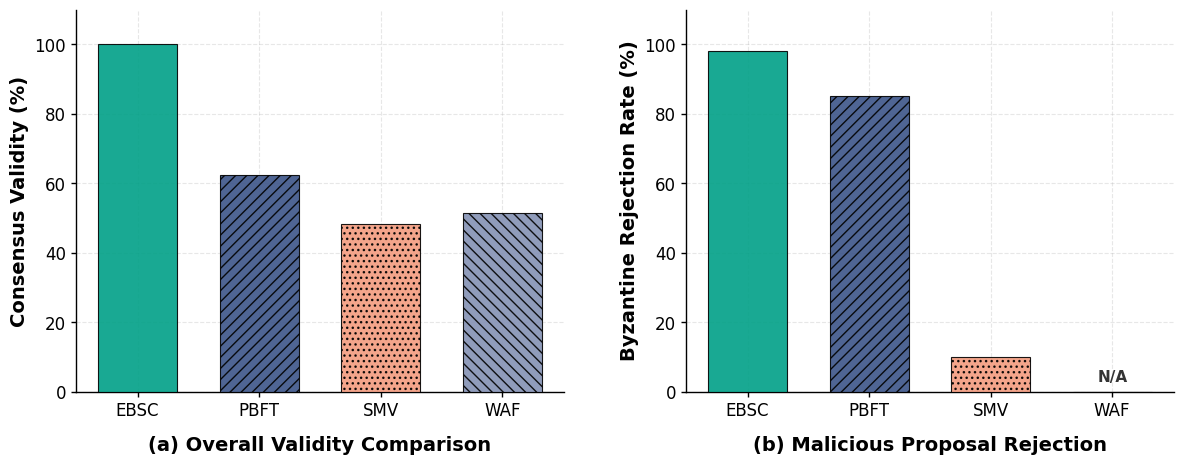

The matplotlib source for this figure:
import matplotlib.pyplot as plt
import numpy as np

# === 1. Nature 顶刊级全局风格设置 ===
plt.rcParams['font.family'] = 'serif'
plt.rcParams['font.serif'] = ['Times New Roman']
plt.rcParams['font.size'] = 12          # 字体大小
plt.rcParams['axes.linewidth'] = 1.0    # 边框线宽
plt.rcParams['xtick.major.width'] = 1.0
plt.rcParams['ytick.major.width'] = 1.0
plt.rcParams['axes.grid'] = True        
plt.rcParams['grid.alpha'] = 0.3        
plt.rcParams['grid.linestyle'] = '--'   # 虚线网格
plt.rcParams['figure.dpi'] = 300        # 高DPI

def plot_nature_style_clean_v4():
    """
    生成 Figure 6.1: 攻击鲁棒性评估 (最终定稿版：N/A 标签)
    """
    # === 2. 数据准备 ===
    methods = ['EBSC', 'PBFT', 'SMV', 'WAF']
    accuracy = [100.0, 62.5, 48.2, 51.3] 
    rejection = [98, 85.0, 10.0, 0.0]

    # === 3. Nature (NPG) 配色 ===
    colors = [
        '#00A087',  # EBSC: Teal
        '#3C5488',  # PBFT: Dark Blue
        '#F39B7F',  # SMV:  Salmon
        '#8491B4'   # WAF:  Blue Grey
    ]

    # 纹理
    patterns = ['', '///', '...', '\\\\\\']

    # 创建画布
    fig, (ax1, ax2) = plt.subplots(1, 2, figsize=(12, 5)) 
    
    # === 4. 绘制子图 (a): 准确率 ===
    bars1 = ax1.bar(methods, accuracy, color=colors, edgecolor='black', 
                   linewidth=0.8, width=0.65, alpha=0.9, zorder=3) 
    
    for bar, pat in zip(bars1, patterns):
        bar.set_hatch(pat)

    ax1.set_ylabel('Consensus Validity (%)', fontweight='bold', fontsize=14)
    ax1.set_xlabel('(a) Overall Validity Comparison', fontweight='bold', fontsize=14, labelpad=12)
    ax1.set_ylim(0, 110)
    ax1.tick_params(axis='both', labelsize=12) 

    ax1.spines['top'].set_visible(False)
    ax1.spines['right'].set_visible(False)

    # === 5. 绘制子图 (b): 拒绝率 ===
    bars2 = ax2.bar(methods, rejection, color=colors, edgecolor='black', 
                   linewidth=0.8, width=0.65, alpha=0.9, zorder=3)
    
    for bar, pat in zip(bars2, patterns):
        bar.set_hatch(pat)

    ax2.set_ylabel('Byzantine Rejection Rate (%)', fontweight='bold', fontsize=14)
    ax2.set_xlabel('(b) Malicious Proposal Rejection', fontweight='bold', fontsize=14, labelpad=12)
    ax2.set_ylim(0, 110)
    ax2.tick_params(axis='both', labelsize=12)

    ax2.spines['top'].set_visible(False)
    ax2.spines['right'].set_visible(False)

    # === 特别处理：给 WAF 添加 "N/A" 标签 ===
    # x坐标为3 (WAF的索引), y坐标设为 2 (稍微抬高一点避免重叠)
    # 字体颜色用深灰色，保持专业感
    ax2.text(3, 2, 'N/A', ha='center', va='bottom', fontsize=11, fontweight='bold', color='#333333')

    # === 6. 保存 ===
    plt.tight_layout()
    plt.subplots_adjust(wspace=0.25, bottom=0.20)
    
    plt.savefig('Figure_6_1_Robustness.pdf', format='pdf', bbox_inches='tight')
    plt.savefig('Figure_6_1_Robustness.png', dpi=600, bbox_inches='tight')

    print("✅ 图表已生成 :")
    print("   - Figure_6_1_Robustness.pdf")
    print("   - Figure_6_1_Robustness.png")

if __name__ == "__main__":
    plot_nature_style_clean_v4()
